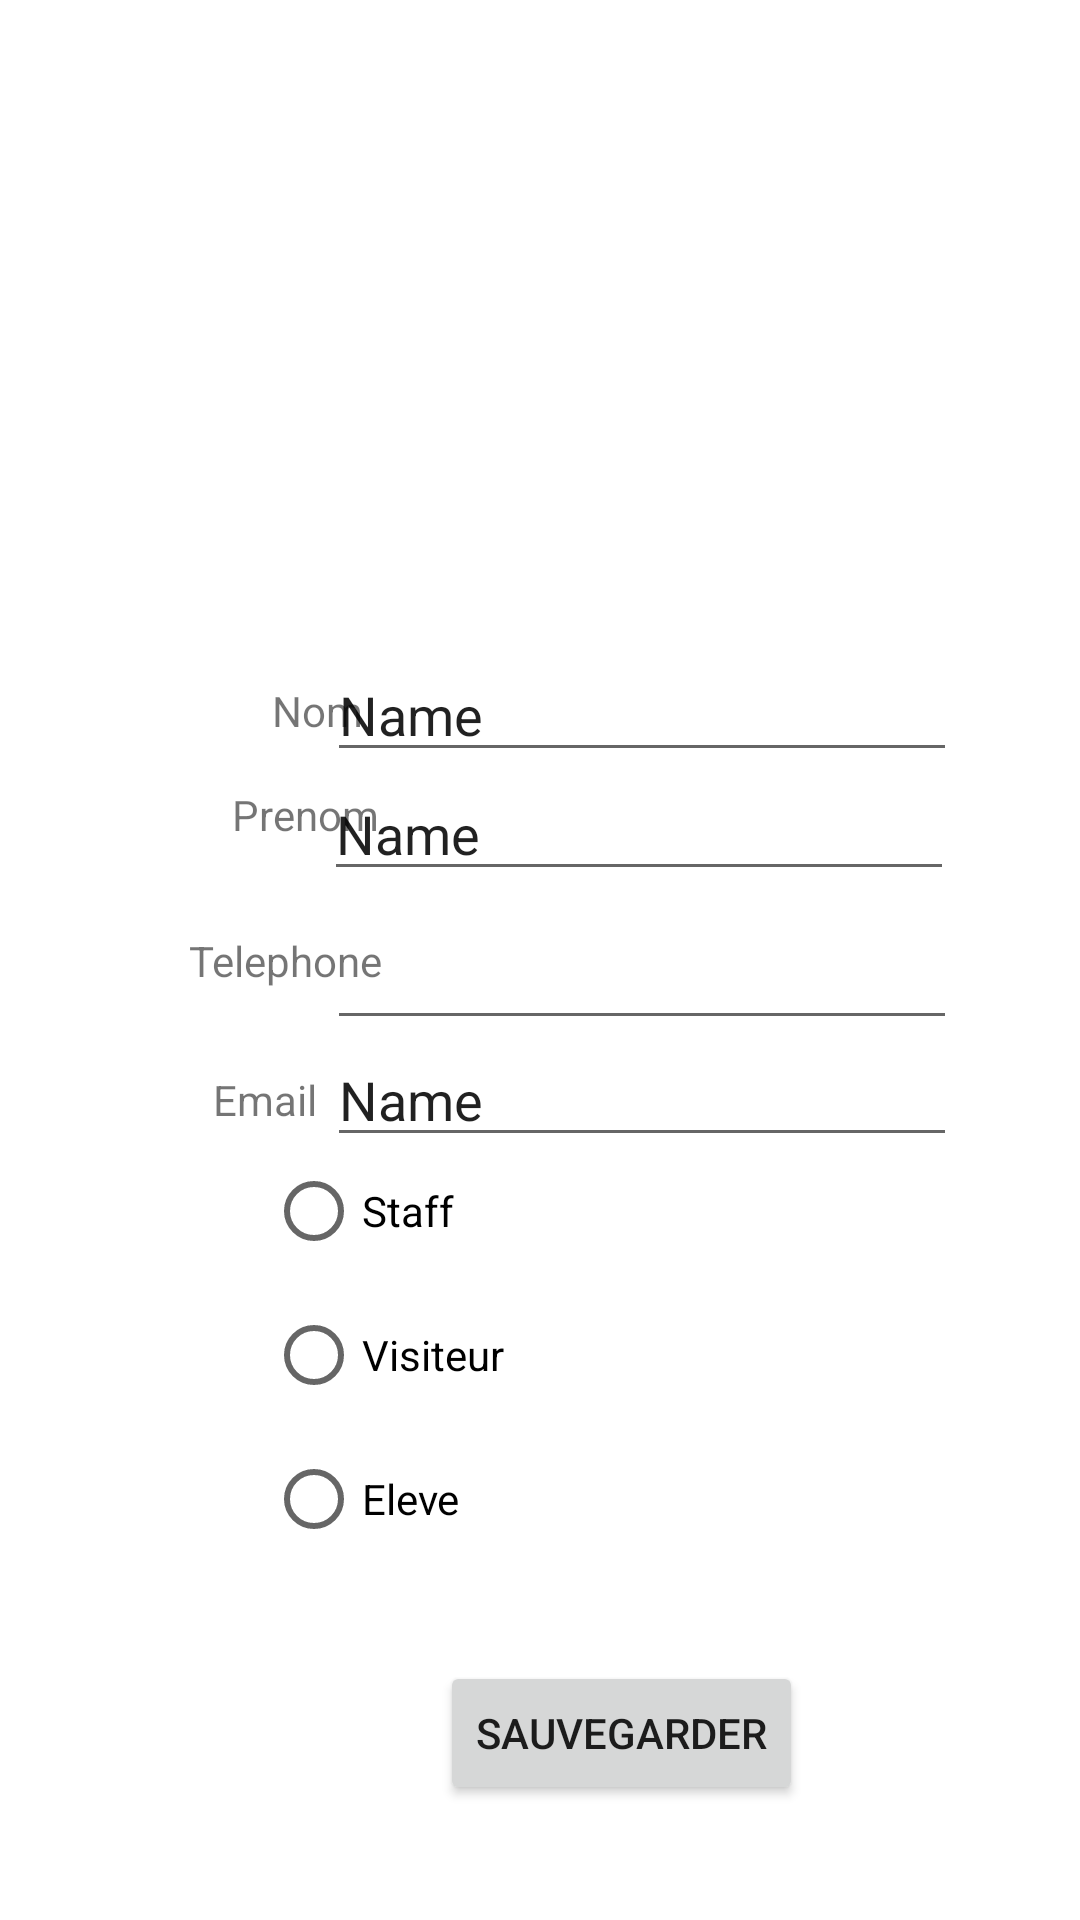

Here is an Android app screen rendered from its layout file. Give the layout XML and the strings, colors and styles it references.
<!-- AndroidManifest.xml: application theme Theme.TFSSAVE -->
<!-- res/layout/activity_main.xml -->
<?xml version="1.0" encoding="utf-8"?>
<androidx.constraintlayout.widget.ConstraintLayout xmlns:android="http://schemas.android.com/apk/res/android"
    xmlns:app="http://schemas.android.com/apk/res-auto"
    xmlns:tools="http://schemas.android.com/tools"
    android:layout_width="match_parent"
    android:layout_height="match_parent"
    tools:context=".MainActivity">

    <EditText
        android:id="@+id/editTextTextPersonName2"
        android:layout_width="wrap_content"
        android:layout_height="wrap_content"
        android:ems="10"
        android:inputType="textPersonName"
        android:text="Name"
        app:layout_constraintBottom_toBottomOf="parent"
        app:layout_constraintEnd_toEndOf="parent"
        app:layout_constraintHorizontal_bias="0.726"
        app:layout_constraintStart_toStartOf="parent"
        app:layout_constraintTop_toTopOf="parent"
        app:layout_constraintVertical_bias="0.361" />

    <EditText
        android:id="@+id/editTextTextPersonName3"
        android:layout_width="wrap_content"
        android:layout_height="wrap_content"
        android:ems="10"
        android:inputType="textPersonName"
        android:text="Name"
        app:layout_constraintBottom_toBottomOf="parent"
        app:layout_constraintEnd_toEndOf="parent"
        app:layout_constraintHorizontal_bias="0.726"
        app:layout_constraintStart_toStartOf="parent"
        app:layout_constraintTop_toTopOf="parent"
        app:layout_constraintVertical_bias="0.575" />

    <EditText
        android:id="@+id/editTextTextPersonName"
        android:layout_width="wrap_content"
        android:layout_height="wrap_content"
        android:ems="10"
        android:inputType="textPersonName"
        android:text="Name"
        app:layout_constraintBottom_toBottomOf="parent"
        app:layout_constraintEnd_toEndOf="parent"
        app:layout_constraintHorizontal_bias="0.721"
        app:layout_constraintStart_toStartOf="parent"
        app:layout_constraintTop_toTopOf="parent"
        app:layout_constraintVertical_bias="0.427" />

    <EditText
        android:id="@+id/editTextPhone"
        android:layout_width="wrap_content"
        android:layout_height="wrap_content"
        android:ems="10"
        android:inputType="phone"
        app:layout_constraintBottom_toBottomOf="parent"
        app:layout_constraintEnd_toEndOf="parent"
        app:layout_constraintHorizontal_bias="0.726"
        app:layout_constraintStart_toStartOf="parent"
        app:layout_constraintTop_toTopOf="parent"
        app:layout_constraintVertical_bias="0.51" />

    <TextView
        android:id="@+id/textView"
        android:layout_width="wrap_content"
        android:layout_height="wrap_content"
        android:text="@string/Nom"
        app:layout_constraintBottom_toBottomOf="parent"
        app:layout_constraintEnd_toEndOf="parent"
        app:layout_constraintHorizontal_bias="0.275"
        app:layout_constraintStart_toStartOf="parent"
        app:layout_constraintTop_toTopOf="parent"
        app:layout_constraintVertical_bias="0.366" />

    <TextView
        android:id="@+id/textView2"
        android:layout_width="wrap_content"
        android:layout_height="wrap_content"
        android:text="@string/Prenom"
        app:layout_constraintBottom_toBottomOf="parent"
        app:layout_constraintEnd_toEndOf="parent"
        app:layout_constraintHorizontal_bias="0.249"
        app:layout_constraintStart_toStartOf="parent"
        app:layout_constraintTop_toTopOf="parent"
        app:layout_constraintVertical_bias="0.422" />

    <TextView
        android:id="@+id/textView3"
        android:layout_width="wrap_content"
        android:layout_height="wrap_content"
        android:text="@string/Telephone"
        app:layout_constraintBottom_toBottomOf="parent"
        app:layout_constraintEnd_toEndOf="parent"
        app:layout_constraintHorizontal_bias="0.213"
        app:layout_constraintStart_toStartOf="parent"
        app:layout_constraintTop_toTopOf="parent" />

    <TextView
        android:id="@+id/textView4"
        android:layout_width="wrap_content"
        android:layout_height="wrap_content"
        android:text="@string/Email"
        app:layout_constraintBottom_toBottomOf="parent"
        app:layout_constraintEnd_toEndOf="parent"
        app:layout_constraintHorizontal_bias="0.218"
        app:layout_constraintStart_toStartOf="parent"
        app:layout_constraintTop_toTopOf="parent"
        app:layout_constraintVertical_bias="0.575" />

    <RadioGroup
        android:id="@+id/rdoGroup"
        android:layout_width="199dp"
        android:layout_height="162dp"
        app:layout_constraintBottom_toBottomOf="parent"
        app:layout_constraintEnd_toEndOf="parent"
        app:layout_constraintHorizontal_bias="0.551"
        app:layout_constraintStart_toStartOf="parent"
        app:layout_constraintTop_toTopOf="parent"
        app:layout_constraintVertical_bias="0.794">

        <RadioButton
            android:id="@+id/radioButton"
            android:layout_width="match_parent"
            android:layout_height="wrap_content"
            android:text="@string/STaff" />

        <RadioButton
            android:id="@+id/radioButton2"
            android:layout_width="match_parent"
            android:layout_height="wrap_content"
            android:text="@string/Visiteur" />

        <RadioButton
            android:id="@+id/radioButton3"
            android:layout_width="match_parent"
            android:layout_height="wrap_content"
            android:text="@string/Eleve" />
    </RadioGroup>

    <Button
        android:id="@+id/button"
        android:layout_width="wrap_content"
        android:layout_height="wrap_content"
        android:text="@string/Sauvegarder"
        app:layout_constraintBottom_toBottomOf="parent"
        app:layout_constraintEnd_toEndOf="parent"
        app:layout_constraintHorizontal_bias="0.613"
        app:layout_constraintStart_toStartOf="parent"
        app:layout_constraintTop_toTopOf="parent"
        app:layout_constraintVertical_bias="0.935" />

</androidx.constraintlayout.widget.ConstraintLayout>
<!-- resources referenced by this layout -->
<resources>
  <string name="Eleve">Eleve</string>
  <string name="Email">Email</string>
  <string name="Nom">Nom</string>
  <string name="Prenom">Prenom</string>
  <string name="STaff">Staff</string>
  <string name="Sauvegarder">Sauvegarder</string>
  <string name="Telephone">Telephone</string>
  <string name="Visiteur">Visiteur</string>
  <style name="Theme.TFSSAVE" parent="Theme.MaterialComponents.DayNight.DarkActionBar">
          
          <item name="colorPrimary">@color/purple_500</item>
          <item name="colorPrimaryVariant">@color/purple_700</item>
          <item name="colorOnPrimary">@color/white</item>
          
          <item name="colorSecondary">@color/teal_200</item>
          <item name="colorSecondaryVariant">@color/teal_700</item>
          <item name="colorOnSecondary">@color/black</item>
          
          <item name="android:statusBarColor" tools:targetApi="l">?attr/colorPrimaryVariant</item>
          
      </style>
  <!-- not gathered from this repository: default colours our renderer supplied (Android Studio template values) -->
  <color name="purple_500">#FF6200EE</color>
  <color name="purple_700">#FF3700B3</color>
  <color name="teal_200">#FF03DAC5</color>
  <color name="teal_700">#FF018786</color>
  <color name="black">#FF000000</color>
  <color name="white">#FFFFFFFF</color>
</resources>
